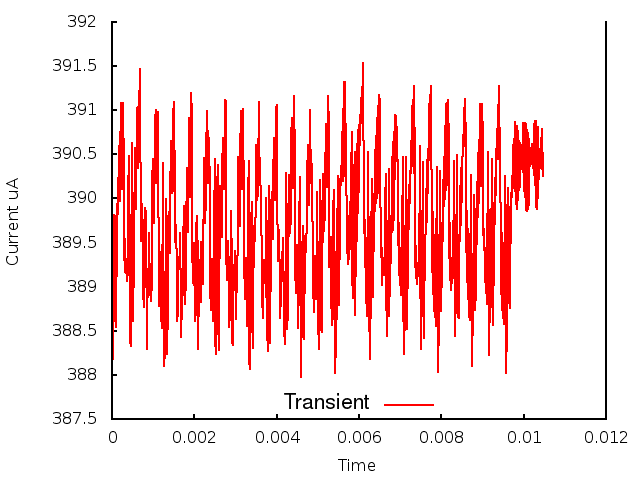

Data behind this chart, as committed beside it:
0.000000, 0.000000, 3.903907
1, 0.000010, 3.883
2, 0.000020, 3.888
3, 0.000030, 3.882
4, 0.000040, 3.89
5, 0.000050, 3.888
6, 0.000060, 3.898
7, 0.000070, 3.896
8, 0.000080, 3.898
9, 0.000090, 3.885
10, 0.000100, 3.89
11, 0.000110, 3.892
12, 0.000120, 3.893
13, 0.000130, 3.899
14, 0.000140, 3.898
15, 0.000150, 3.902
16, 0.000160, 3.9
17, 0.000170, 3.906
18, 0.000180, 3.9
19, 0.000190, 3.908
20, 0.000200, 3.9
21, 0.000210, 3.91
22, 0.000220, 3.901
23, 0.000230, 3.911
24, 0.000240, 3.901
25, 0.000250, 3.911
26, 0.000260, 3.902
27, 0.000270, 3.911
28, 0.000280, 3.903
29, 0.000290, 3.899
30, 0.000300, 3.893
31, 0.000310, 3.895
32, 0.000320, 3.892
33, 0.000330, 3.893
34, 0.000340, 3.892
35, 0.000350, 3.892
36, 0.000360, 3.891
37, 0.000370, 3.891
38, 0.000380, 3.892
39, 0.000390, 3.895
40, 0.000400, 3.9
41, 0.000410, 3.905
42, 0.000420, 3.898
43, 0.000430, 3.886
44, 0.000440, 3.884
45, 0.000450, 3.883
46, 0.000460, 3.886
47, 0.000470, 3.894
48, 0.000480, 3.902
49, 0.000490, 3.906
50, 0.000500, 3.893
51, 0.000510, 3.886
52, 0.000520, 3.888
53, 0.000530, 3.891
54, 0.000540, 3.897
55, 0.000550, 3.904
56, 0.000560, 3.906
57, 0.000570, 3.9
58, 0.000580, 3.899
59, 0.000590, 3.902
60, 0.000600, 3.906
... 986 more rows
